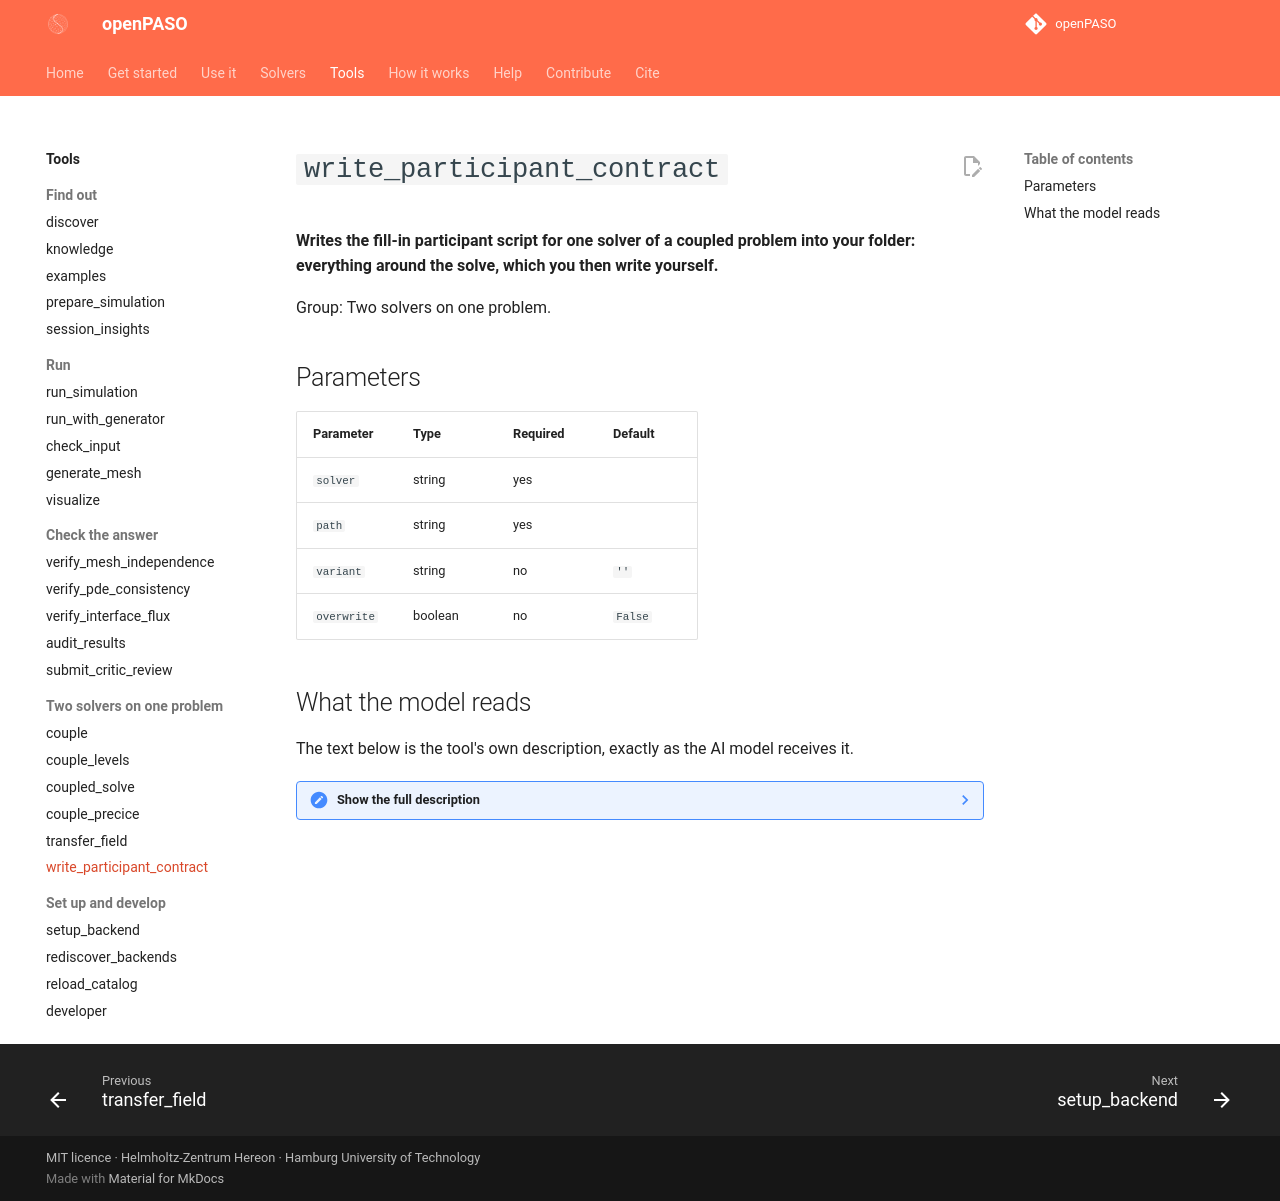

repository: open-PASO/openPASO · page: tools/write_participant_contract/index.html · generator: mkdocs

# `write_participant_contract`

**Writes the fill-in participant script for one solver of a coupled problem into your folder: everything around the solve, which you then write yourself.**

Group: Two solvers on one problem.

## Parameters

| Parameter | Type | Required | Default |
|---|---|---|---|
| `solver` | string | yes |  |
| `path` | string | yes |  |
| `variant` | string | no | `''` |
| `overwrite` | boolean | no | `False` |

## What the model reads

The text below is the tool's own description, exactly as the AI model receives it.

??? note "Show the full description"

    ```text
    Write the served participant CONTRACT for `solver` to `path`, solve elided.
    
    The file is byte-for-byte the text `knowledge(topic='coupling', solver=...,
    signal='participant[:<variant>]:part<k>')` serves in parts, concatenated:
    the contract with its handshake, its checks and its recovery, and the
    SOLVE elided where the banner sits. It is not a runnable program; fill the
    marked hole(s) yourself. `variant` is '' for the base contract, or one of the words this install's contracts carry: fenics 'thermoelastic', 'elastic', 'transient', 'fsi_fluid', 'fsi_solid'; fourc 'thermoelastic', 'fsi_solid'; ngsolve 'elastic'; skfem 'elastic', 'fsi_solid'; dune 'elastic', '3d'; dealii 'elastic', 'transient'; febio 'elastic'; kratos 'neumann', '3d'; sparta none. The base contract serves both the Dirichlet and the Neumann side for fenics, fourc, ngsolve, skfem, dune, dealii, febio (SIDE in its edit block, or "side" in config.json where it reads config); kratos has a 'neumann' variant for that side. 'fsi' writes a code's one fluid-structure contract (fenics ships two, the fluid and the structure side: name 'fsi_fluid' or 'fsi_solid'); a word that names no contract of the code is refused with the words it has. The knowledge door takes the same words.
    Refuses to overwrite an existing file unless overwrite=True.
    ```
